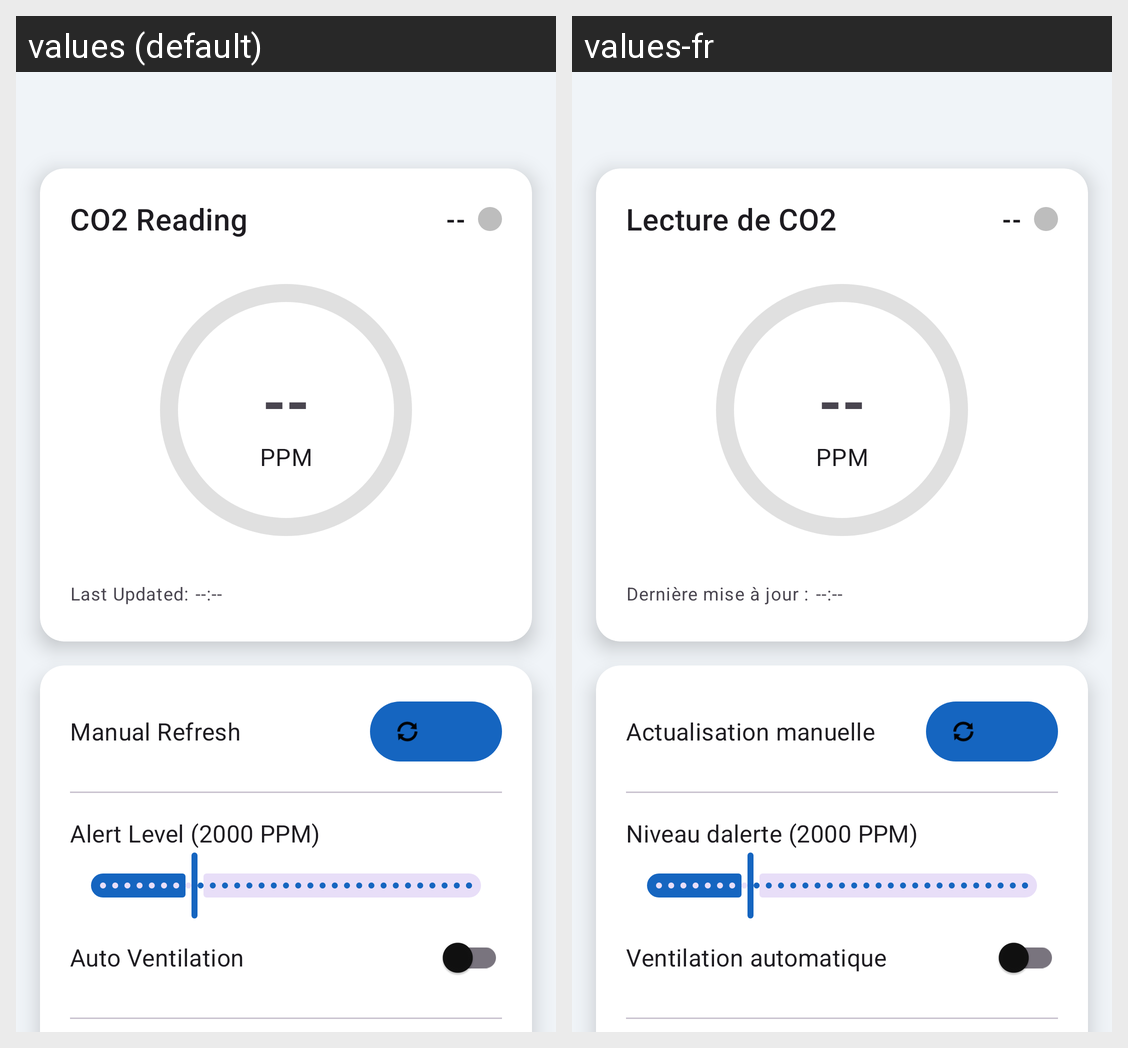

For this localized Android screen grid, give each drawn string resource with its value in every locale shown.
Android screen res/layout/fragment_air_quality.xml rendered under 2 locales, left to right: values (default), values-fr. Device: Nexus 5 (rendered at 1080×1920; each locale shown at half size, 540×960, under a caption strip naming it); theme Theme.LIFE_EnvironmentalSolution.
Strings drawn on this screen, with the default value and each locale's value (text and hints the layout hard-codes, and strings that could not be matched under every locale, appear in the picture but are not listed):

co2_reading
  values: CO2 Reading
  values-fr: Lecture de CO2

ppm
  values: PPM
  values-fr: PPM

last_updated
  values: Last Updated:
  values-fr: Dernière mise à jour :

manual_refresh
  values: Manual Refresh
  values-fr: Actualisation manuelle

alert_level_2000_ppm
  values: Alert Level (2000 PPM)
  values-fr: Niveau dalerte (2000 PPM)

auto_ventilation
  values: Auto Ventilation
  values-fr: Ventilation automatique
